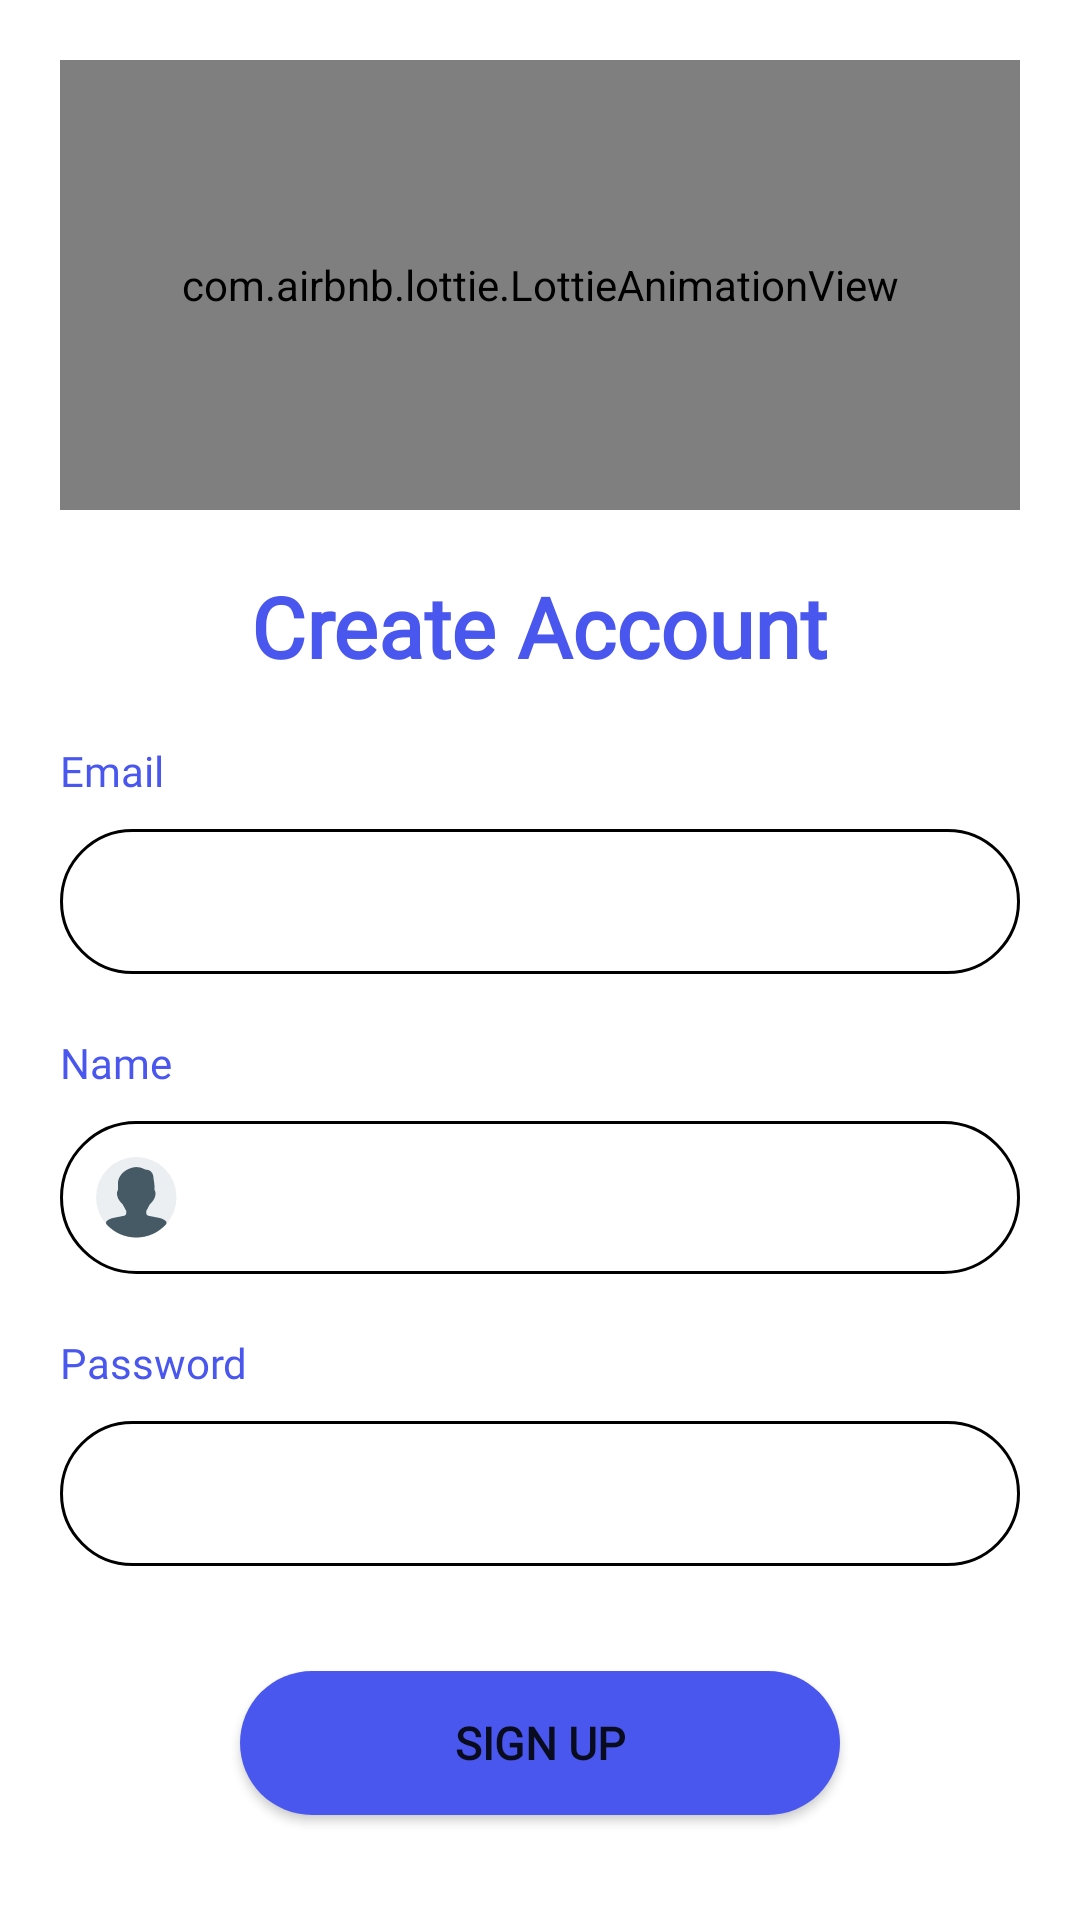

This screen was rendered from an Android layout file. Write that file and the resources it references.
<!-- AndroidManifest.xml: application theme Theme.StockTracker -->
<!-- res/layout/activity_create_user_account.xml -->
<?xml version="1.0" encoding="utf-8"?>
<RelativeLayout xmlns:android="http://schemas.android.com/apk/res/android"
    android:layout_width="match_parent"
    android:layout_height="match_parent"
    xmlns:app="http://schemas.android.com/apk/res-auto"
    android:padding="20dp"
    android:layout_marginTop="30dp"
    android:id="@+id/parentLayout">

    <com.airbnb.lottie.LottieAnimationView
        android:id="@+id/signUpAnimation"
        android:layout_width="365dp"
        android:layout_height="150dp"
        app:lottie_rawRes="@raw/animation2"
        app:lottie_autoPlay="true"
        android:layout_centerHorizontal="true"
        app:lottie_loop="true"/>

    <TextView
        android:id="@+id/textView"
        android:layout_width="wrap_content"
        android:layout_height="wrap_content"
        android:text="Create Account"
        android:textColor="#4957EE"
        android:textSize="28sp"
        android:textStyle="bold"
        android:layout_below="@id/signUpAnimation"
        android:layout_marginTop="20dp"
        android:fontFamily="@font/antic_slab"
        android:layout_centerHorizontal="true"/>

    <TextView
        android:id="@+id/textView7"
        android:layout_width="wrap_content"
        android:layout_height="wrap_content"
        android:text="Email"
        android:textColor="#4957EE"
        android:layout_marginTop="20dp"
        android:layout_marginBottom="10dp"
        android:fontFamily="@font/antic_slab"
        android:layout_below="@id/textView"/>

    <EditText
        android:id="@+id/editTextTextEmailAddress"
        android:layout_width="wrap_content"
        android:layout_height="wrap_content"
        android:width="365dp"
        android:drawablePadding="10dp"
        android:ems="10"
        android:drawableStart="@drawable/ic_email"
        android:inputType="textEmailAddress"
        android:padding="12dp"
        android:layout_below="@id/textView7"
        android:background="@drawable/custom_input"/>

    <TextView
        android:id="@+id/textView8"
        android:layout_width="wrap_content"
        android:layout_height="wrap_content"
        android:text="Name"
        android:textColor="#4957EE"
        android:layout_marginTop="20dp"
        android:layout_marginBottom="10dp"
        android:fontFamily="@font/antic_slab"
        android:layout_below="@id/editTextTextEmailAddress"/>

    <EditText
        android:id="@+id/editTextTextPersonName"
        android:layout_width="365dp"
        android:layout_height="wrap_content"
        android:ems="10"
        android:drawablePadding="10dp"
        android:drawableStart="@drawable/ic_user"
        android:inputType="textPersonName"
        android:padding="12dp"
        android:layout_below="@id/textView8"
        android:background="@drawable/custom_input"/>

    <TextView
        android:id="@+id/textView9"
        android:layout_width="wrap_content"
        android:layout_height="wrap_content"
        android:text="Password"
        android:textColor="#4957EE"
        android:layout_marginTop="20dp"
        android:layout_marginBottom="10dp"
        android:fontFamily="@font/antic_slab"
        android:layout_below="@id/editTextTextPersonName"/>

    <EditText
        android:id="@+id/password"
        android:layout_width="365dp"
        android:layout_height="wrap_content"
        android:ems="10"
        android:drawablePadding="10dp"
        android:padding="12dp"
        android:drawableStart="@drawable/ic_lock"
        android:inputType="textPassword"
        android:layout_below="@id/textView9"
        android:background="@drawable/custom_input"/>

    <Button
        android:id="@+id/button"
        android:layout_width="200dp"
        android:layout_height="wrap_content"
        android:text="Sign Up"
        android:layout_centerHorizontal="true"
        android:layout_below="@id/password"
        android:fontFamily="@font/antic_slab"
        android:textStyle="bold"
        android:textSize="15sp"
        android:background="@drawable/rounded_corner"
        android:layout_marginTop="35dp"/>

    <TextView
        android:id="@+id/textView10"
        android:layout_width="wrap_content"
        android:layout_height="wrap_content"
        android:text="Already have an account? Log in here!"
        android:textStyle="bold"
        android:layout_below="@id/button"
        android:layout_centerHorizontal="true"
        android:fontFamily="@font/antic_slab"
        android:textColor="#4957EE"
        android:paddingTop="15dp"/>

    <ProgressBar
        android:id="@+id/firebaseProgressBar"
        android:layout_centerInParent="true"
        android:layout_width="wrap_content"
        android:layout_height="wrap_content"
        android:visibility="gone" />

    <TextView
        android:id="@+id/loadingTextView"
        android:layout_width="wrap_content"
        android:layout_height="wrap_content"
        android:layout_centerInParent="true"
        android:layout_below="@+id/firebaseProgressBar"
        android:textColor="@color/black"
        android:text="Signing you up..."
        android:layout_centerHorizontal="true"
        android:layout_centerVertical="true"
        android:visibility="gone" />
</RelativeLayout>
<!-- resources referenced by this layout -->
<resources>
  <color name="black">#FF000000</color>
  <!-- drawable custom_input (drawable) -->
  <?xml version="1.0" encoding="utf-8"?>
  <selector xmlns:android="http://schemas.android.com/apk/res/android">
      <item android:state_enabled="true" android:state_focused="true">
          <shape android:shape="rectangle">
              <solid android:color="@color/white"/>
              <corners android:radius="30dp"/>
              <stroke android:color="#4957EE" android:width="1dp"/>
          </shape>
      </item>
      <item android:state_enabled="true">
          <shape android:shape="rectangle">
              <solid android:color="@color/white"/>
              <corners android:radius="30dp"/>
              <stroke android:color="@color/black" android:width="1dp"/>
          </shape>
      </item>
  </selector>
  <!-- drawable ic_user (drawable) -->
  <vector android:height="27dp" android:viewportHeight="515"
      android:viewportWidth="515" android:width="27dp" xmlns:android="http://schemas.android.com/apk/res/android">
      <path android:fillColor="#ECEFF1" android:pathData="M256,256m-256,0a256,256 0,1 1,512 0a256,256 0,1 1,-512 0"/>
      <path android:fillColor="#455A64" android:pathData="M442.272,405.696c-11.136,-8.8 -24.704,-15.136 -39.424,-18.208l-70.176,-14.08c-7.36,-1.408 -12.672,-8 -12.672,-15.68v-16.096c4.512,-6.336 8.768,-14.752 13.216,-23.552c3.456,-6.816 8.672,-17.088 11.264,-19.744c14.208,-14.272 27.936,-30.304 32.192,-50.976c3.968,-19.392 0.064,-29.568 -4.512,-37.76c0,-20.448 -0.64,-46.048 -5.472,-64.672c-0.576,-25.216 -5.152,-39.392 -16.672,-51.808c-8.128,-8.8 -20.096,-10.848 -29.728,-12.48c-3.776,-0.64 -8.992,-1.536 -10.912,-2.56c-17.056,-9.216 -33.92,-13.728 -54.048,-14.08c-42.144,1.728 -93.952,28.544 -111.296,76.352c-5.376,14.56 -4.832,38.464 -4.384,57.664l-0.416,11.552c-4.128,8.064 -8.192,18.304 -4.192,37.76c4.224,20.704 17.952,36.768 32.416,51.232c2.368,2.432 7.712,12.8 11.232,19.648c4.512,8.768 8.8,17.152 13.312,23.456v16.096c0,7.648 -5.344,14.24 -12.736,15.68l-70.24,14.08c-14.624,3.104 -28.192,9.376 -39.296,18.176c-3.456,2.784 -5.632,6.848 -5.984,11.264s1.12,8.736 4.096,12.032C115.648,481.728 184.224,512 256,512s140.384,-30.24 188.16,-83.008c2.976,-3.296 4.48,-7.648 4.096,-12.064C447.904,412.512 445.728,408.448 442.272,405.696z"/>
  </vector>
  <!-- drawable rounded_corner (drawable) -->
  <?xml version="1.0" encoding="utf-8"?>
  <shape xmlns:android="http://schemas.android.com/apk/res/android" android:shape="rectangle">
          <corners android:radius="50dp"/>
          <solid android:color="#4957EE" />
  </shape>
  <style name="Theme.StockTracker" parent="Theme.MaterialComponents.DayNight.DarkActionBar">
          
          <item name="colorPrimary">@color/light_blue</item>
          <item name="colorPrimaryVariant">@color/purple_700</item>
          <item name="colorOnPrimary">@color/white</item>
          
          <item name="colorSecondary">@color/teal_200</item>
          <item name="colorSecondaryVariant">@color/teal_700</item>
          <item name="colorOnSecondary">@color/black</item>
          
          <item name="android:statusBarColor" tools:targetApi="l">@color/light_blue_800</item>
          
      </style>
  <color name="white">#FFFFFFFF</color>
  <color name="light_blue">#03A9F4</color>
  <color name="purple_700">#FF3700B3</color>
  <color name="teal_200">#FF03DAC5</color>
  <color name="teal_700">#FF018786</color>
  <color name="light_blue_800">#0277BD</color>
</resources>
